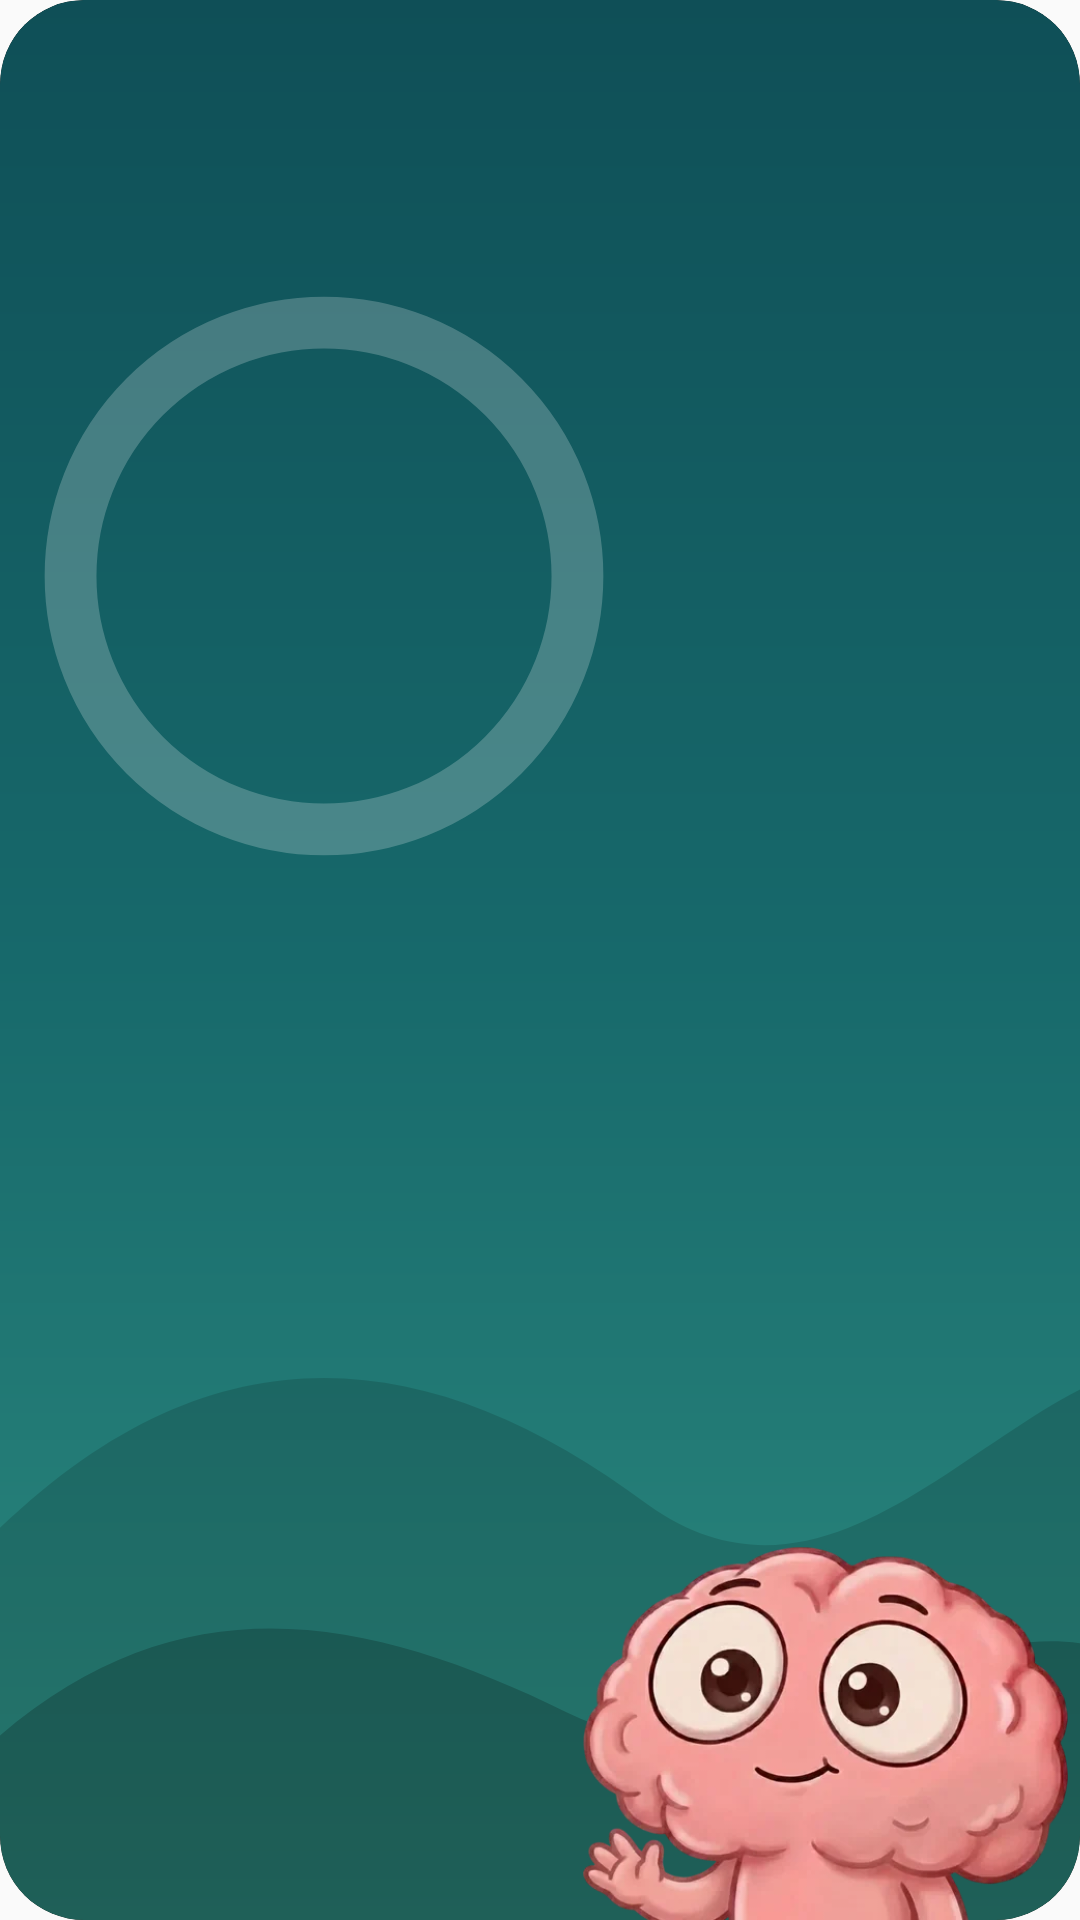

This screen was rendered from an Android layout file. Write that file and the resources it references.
<!-- AndroidManifest.xml: application theme Theme.AntiBrainRot -->
<!-- res/layout/buddy_scene_loading.xml -->
<?xml version="1.0" encoding="utf-8"?>
<FrameLayout android:id="@android:id/background" android:background="@drawable/buddy_widget_card_bg" android:layout_width="fill_parent" android:layout_height="fill_parent" android:clipToOutline="true"
  xmlns:android="http://schemas.android.com/apk/res/android">
    <ImageView android:id="@id/buddy_scene_bg" android:layout_width="fill_parent" android:layout_height="fill_parent" android:src="@drawable/buddy_scene_bg_dawn" android:scaleType="fitXY" android:importantForAccessibility="no" />
    <ImageView android:id="@id/buddy_scene_decor" android:layout_width="fill_parent" android:layout_height="fill_parent" android:scaleType="centerCrop" android:importantForAccessibility="no" />
    <LinearLayout android:orientation="vertical" android:layout_width="fill_parent" android:layout_height="fill_parent" android:weightSum="1.0">
        <FrameLayout android:layout_width="fill_parent" android:layout_height="0.0dip" android:layout_weight="0.64" />
        <ImageView android:id="@id/buddy_scene_hills" android:layout_width="fill_parent" android:layout_height="0.0dip" android:src="@drawable/buddy_scene_hills" android:scaleType="fitXY" android:layout_weight="0.36" android:importantForAccessibility="no" />
    </LinearLayout>
    <LinearLayout android:orientation="horizontal" android:layout_width="fill_parent" android:layout_height="fill_parent" android:weightSum="1.0">
        <FrameLayout android:layout_width="0.0dip" android:layout_height="fill_parent" android:layout_weight="0.54" />
        <LinearLayout android:orientation="vertical" android:layout_width="0.0dip" android:layout_height="fill_parent" android:weightSum="1.0" android:layout_weight="0.46" android:paddingEnd="4.0dip">
            <FrameLayout android:layout_width="fill_parent" android:layout_height="0.0dip" android:layout_weight="0.48" />
            <ImageView android:id="@id/buddy_scene_brain" android:layout_width="fill_parent" android:layout_height="0.0dip" android:src="@drawable/buddy_widget_brain_waving" android:scaleType="fitEnd" android:layout_weight="0.52" android:importantForAccessibility="no" />
        </LinearLayout>
    </LinearLayout>
    <LinearLayout android:orientation="vertical" android:layout_width="fill_parent" android:layout_height="fill_parent" android:weightSum="1.0">
        <LinearLayout android:orientation="horizontal" android:layout_width="fill_parent" android:layout_height="0.0dip" android:weightSum="1.0" android:layout_weight="0.6">
            <FrameLayout android:id="@id/buddy_scene_ring_box" android:padding="12.0dip" android:layout_width="0.0dip" android:layout_height="fill_parent" android:layout_weight="0.6">
                <ImageView android:id="@id/buddy_scene_ring_track" android:layout_width="fill_parent" android:layout_height="fill_parent" android:src="@drawable/buddy_scene_ring_track" android:scaleType="fitCenter" android:importantForAccessibility="no" />
                <LinearLayout android:gravity="center_horizontal" android:layout_gravity="center" android:orientation="vertical" android:layout_width="wrap_content" android:layout_height="wrap_content">
                    <ImageView android:id="@id/buddy_scene_number" android:layout_width="wrap_content" android:layout_height="wrap_content" android:scaleType="fitCenter" android:importantForAccessibility="no" />
                    <ImageView android:id="@id/buddy_scene_sub" android:layout_width="wrap_content" android:layout_height="wrap_content" android:scaleType="fitCenter" android:importantForAccessibility="no" />
                </LinearLayout>
            </FrameLayout>
            <FrameLayout android:layout_width="0.0dip" android:layout_height="fill_parent" android:layout_weight="0.4" />
        </LinearLayout>
        <FrameLayout android:layout_width="fill_parent" android:layout_height="0.0dip" android:layout_weight="0.4" />
    </LinearLayout>
</FrameLayout>
<!-- resources referenced by this layout -->
<resources>
  <dimen name="buddy_widget_corner_radius">24.0dip</dimen>
  <style name="Theme.AppCompat.Light" parent="@style/Base.Theme.AppCompat.Light" />
  <style name="Base.Theme.AppCompat.Light" parent="@style/Base.V23.Theme.AppCompat.Light" />
  <style name="Platform.AppCompat.Light" parent="@style/Platform.V21.AppCompat.Light" />
  <style name="Widget.AppCompat.TextView" parent="@style/Base.Widget.AppCompat.TextView" />
  <dimen name="abc_action_bar_default_height_material">56.0dip</dimen>
  <style name="Widget.AppCompat.Light.ActionButton" parent="@style/Widget.AppCompat.ActionButton" />
  <string name="abc_action_mode_done">Done</string>
  <style name="Widget.AppCompat.ActionMode" parent="@style/Base.Widget.AppCompat.ActionMode" />
  <style name="AlertDialog.AppCompat.Light" parent="@style/Base.AlertDialog.AppCompat.Light" />
  <style name="Widget.AppCompat.ButtonBar" parent="@style/Base.Widget.AppCompat.ButtonBar" />
  <style name="Widget.AppCompat.Button" parent="@style/Base.Widget.AppCompat.Button" />
  <style name="Widget.AppCompat.Button.Small" parent="@style/Base.Widget.AppCompat.Button.Small" />
  <color name="accent_material_light">@color/material_deep_teal_500</color>
  <color name="background_floating_material_light">@android:color/white</color>
  <color name="button_material_light">#ffd6d7d7</color>
  <color name="ripple_material_light">#1f000000</color>
  <color name="error_color_material_light">#ffff5722</color>
  <color name="primary_material_light">@color/material_grey_100</color>
  <color name="primary_dark_material_light">@color/material_grey_600</color>
  <dimen name="abc_dialog_corner_radius_material">2.0dip</dimen>
  <dimen name="abc_dialog_padding_material">24.0dip</dimen>
  <style name="ThemeOverlay.AppCompat.Dialog" parent="@style/Base.ThemeOverlay.AppCompat.Dialog" />
  <style name="Widget.AppCompat.EditText" parent="@style/Base.Widget.AppCompat.EditText" />
  <style name="Widget.AppCompat.ImageButton" parent="@style/Base.Widget.AppCompat.ImageButton" />
  <style name="Widget.AppCompat.ListMenuView" parent="@style/Base.Widget.AppCompat.ListMenuView" />
  <dimen name="abc_list_item_height_material">64.0dip</dimen>
  <dimen name="abc_list_item_height_large_material">80.0dip</dimen>
  <dimen name="abc_list_item_height_small_material">48.0dip</dimen>
  <item type="dimen" name="abc_list_item_padding_horizontal_material">@dimen/abc_action_bar_content_inset_material</item>
  <style name="Theme.AppCompat.CompactMenu" parent="@style/Base.Theme.AppCompat.CompactMenu" />
  <dimen name="abc_panel_menu_list_width">296.0dip</dimen>
  <style name="Widget.AppCompat.RatingBar" parent="@style/Base.Widget.AppCompat.RatingBar" />
  <style name="Widget.AppCompat.Light.SearchView" parent="@style/Widget.AppCompat.SearchView" />
  <style name="Widget.AppCompat.SeekBar" parent="@style/Base.Widget.AppCompat.SeekBar" />
  <style name="Widget.AppCompat.Spinner" parent="@style/Base.Widget.AppCompat.Spinner" />
  <style name="TextAppearance.AppCompat.Body1" parent="@style/Base.TextAppearance.AppCompat.Body1" />
  <style name="Widget.AppCompat.Toolbar" parent="@style/Base.Widget.AppCompat.Toolbar" />
  <color name="foreground_material_dark">@android:color/white</color>
  <style name="Widget.AppCompat.ActionButton" parent="@style/Base.Widget.AppCompat.ActionButton" />
  <style name="Base.AlertDialog.AppCompat.Light" parent="@style/Base.AlertDialog.AppCompat" />
  <style name="Base.Widget.AppCompat.ButtonBar" parent="@android:style/Widget.Material.ButtonBar" />
  <style name="Base.Widget.AppCompat.Button" parent="@android:style/Widget.Material.Button" />
  <color name="material_deep_teal_500">#ff008577</color>
  <color name="material_grey_100">#fff5f5f5</color>
  <color name="material_grey_600">#ff757575</color>
  <dimen name="abc_action_bar_content_inset_material">16.0dip</dimen>
  <style name="Base.Widget.AppCompat.RatingBar" parent="@android:style/Widget.Material.RatingBar" />
</resources>
